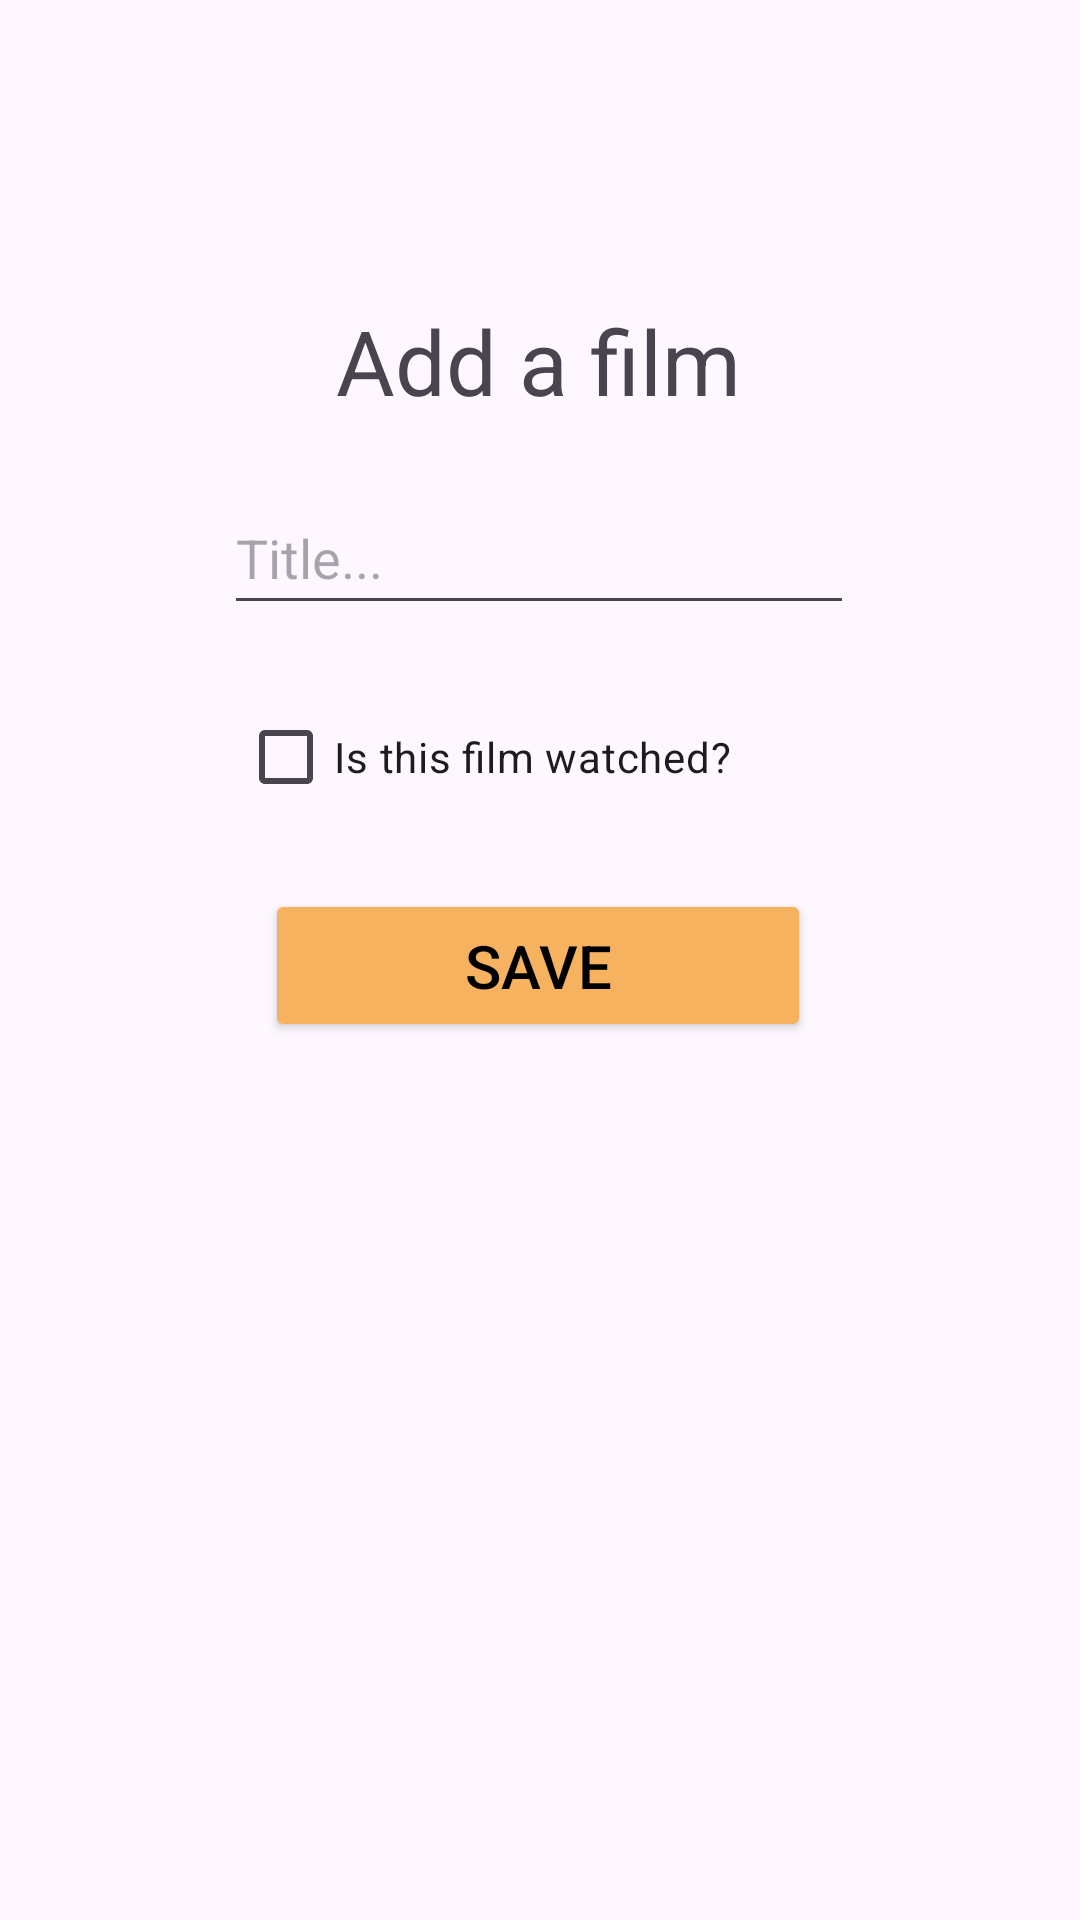

Produce the Android XML layout that renders to this screen, including the resource entries it uses.
<!-- AndroidManifest.xml: application theme Theme.Cinetique -->
<!-- res/layout/activity_add_film.xml -->
<?xml version="1.0" encoding="utf-8"?>
<androidx.constraintlayout.widget.ConstraintLayout
        xmlns:android="http://schemas.android.com/apk/res/android"
        xmlns:tools="http://schemas.android.com/tools"
        xmlns:app="http://schemas.android.com/apk/res-auto"
        android:layout_width="match_parent"
        android:layout_height="match_parent"
        android:id="@+id/constraintLayout"
        tools:context=".AddFilmActivity">

    <TextView
            android:text="@string/add_label"
            android:layout_width="wrap_content"
            android:layout_height="wrap_content"
            android:id="@+id/addFilmLabel"
            app:layout_constraintTop_toTopOf="parent"
            app:layout_constraintStart_toStartOf="parent"
            app:layout_constraintEnd_toEndOf="parent"
            android:layout_marginTop="100dp"
            app:layout_constraintHorizontal_bias="0.498"
            android:textSize="30sp"/>

    <EditText
            android:layout_width="wrap_content"
            android:layout_height="wrap_content"
            android:inputType="text"
            android:text=""
            android:hint="Title..."
            android:ems="10"
            android:id="@+id/titleInput"
            app:layout_constraintTop_toBottomOf="@+id/addFilmLabel"
            app:layout_constraintStart_toStartOf="parent"
            app:layout_constraintEnd_toEndOf="parent"
            android:layout_marginTop="20dp"
            app:layout_constraintHorizontal_bias="0.497"
            android:minHeight="48dp"/>

    <CheckBox
            android:text="Is this film watched?"
            android:layout_width="wrap_content"
            android:layout_height="wrap_content"
            android:id="@+id/isWatched"
            app:layout_constraintEnd_toEndOf="parent"
            app:layout_constraintStart_toStartOf="parent"
            app:layout_constraintTop_toBottomOf="@+id/titleInput"
            android:layout_marginTop="20dp"
            app:layout_constraintHorizontal_bias="0.406"/>

    <RatingBar
            android:layout_width="wrap_content"
            android:layout_height="wrap_content"
            android:id="@+id/ratingBar"
            android:visibility="gone"
            android:stepSize="1"
            android:theme="@style/RatingBar"
            app:layout_constraintStart_toStartOf="parent"
            app:layout_constraintEnd_toEndOf="parent"
            app:layout_constraintTop_toBottomOf="@+id/isWatched"
            android:layout_marginTop="20dp"
            app:layout_constraintHorizontal_bias="0.584"/>

    <EditText
            android:hint="Review..."
            android:layout_width="wrap_content"
            android:layout_height="wrap_content"
            android:inputType="textMultiLine"
            android:gravity="start|top"
            android:visibility="gone"
            android:ems="10"
            android:id="@+id/reviewInput"
            app:layout_constraintStart_toStartOf="parent"
            app:layout_constraintEnd_toEndOf="parent"
            android:minHeight="48dp"
            app:layout_constraintTop_toBottomOf="@+id/ratingBar"
            android:layout_marginTop="20dp"/>

    <Button
            android:text="@string/save_label"
            android:layout_width="182dp"
            android:layout_height="51dp"
            android:id="@+id/saveButton"
            app:layout_constraintEnd_toEndOf="parent"
            app:layout_constraintStart_toStartOf="parent"
            app:layout_constraintHorizontal_bias="0.497"
            android:backgroundTint="#F6B25E"
            android:textColor="@color/black"
            android:textSize="20dp"
            app:layout_constraintTop_toBottomOf="@+id/isWatched"
            android:layout_marginTop="20dp"/>


</androidx.constraintlayout.widget.ConstraintLayout>
<!-- resources referenced by this layout -->
<resources>
  <color name="black">#FF000000</color>
  <string name="add_label">Add a film</string>
  <string name="save_label">Save</string>
  <style name="RatingBar" parent="Theme.AppCompat">
          <item name="colorControlNormal">@color/lightGrey</item>
          <item name="colorControlActivated">@color/gold</item>
      </style>
  <style name="Theme.Cinetique" parent="Base.Theme.Cinetique" />
  <color name="lightGrey">#787878</color>
  <color name="gold">#FFC107</color>
  <style name="Base.Theme.Cinetique" parent="Theme.Material3.DayNight.NoActionBar">
          
          
      </style>
</resources>
